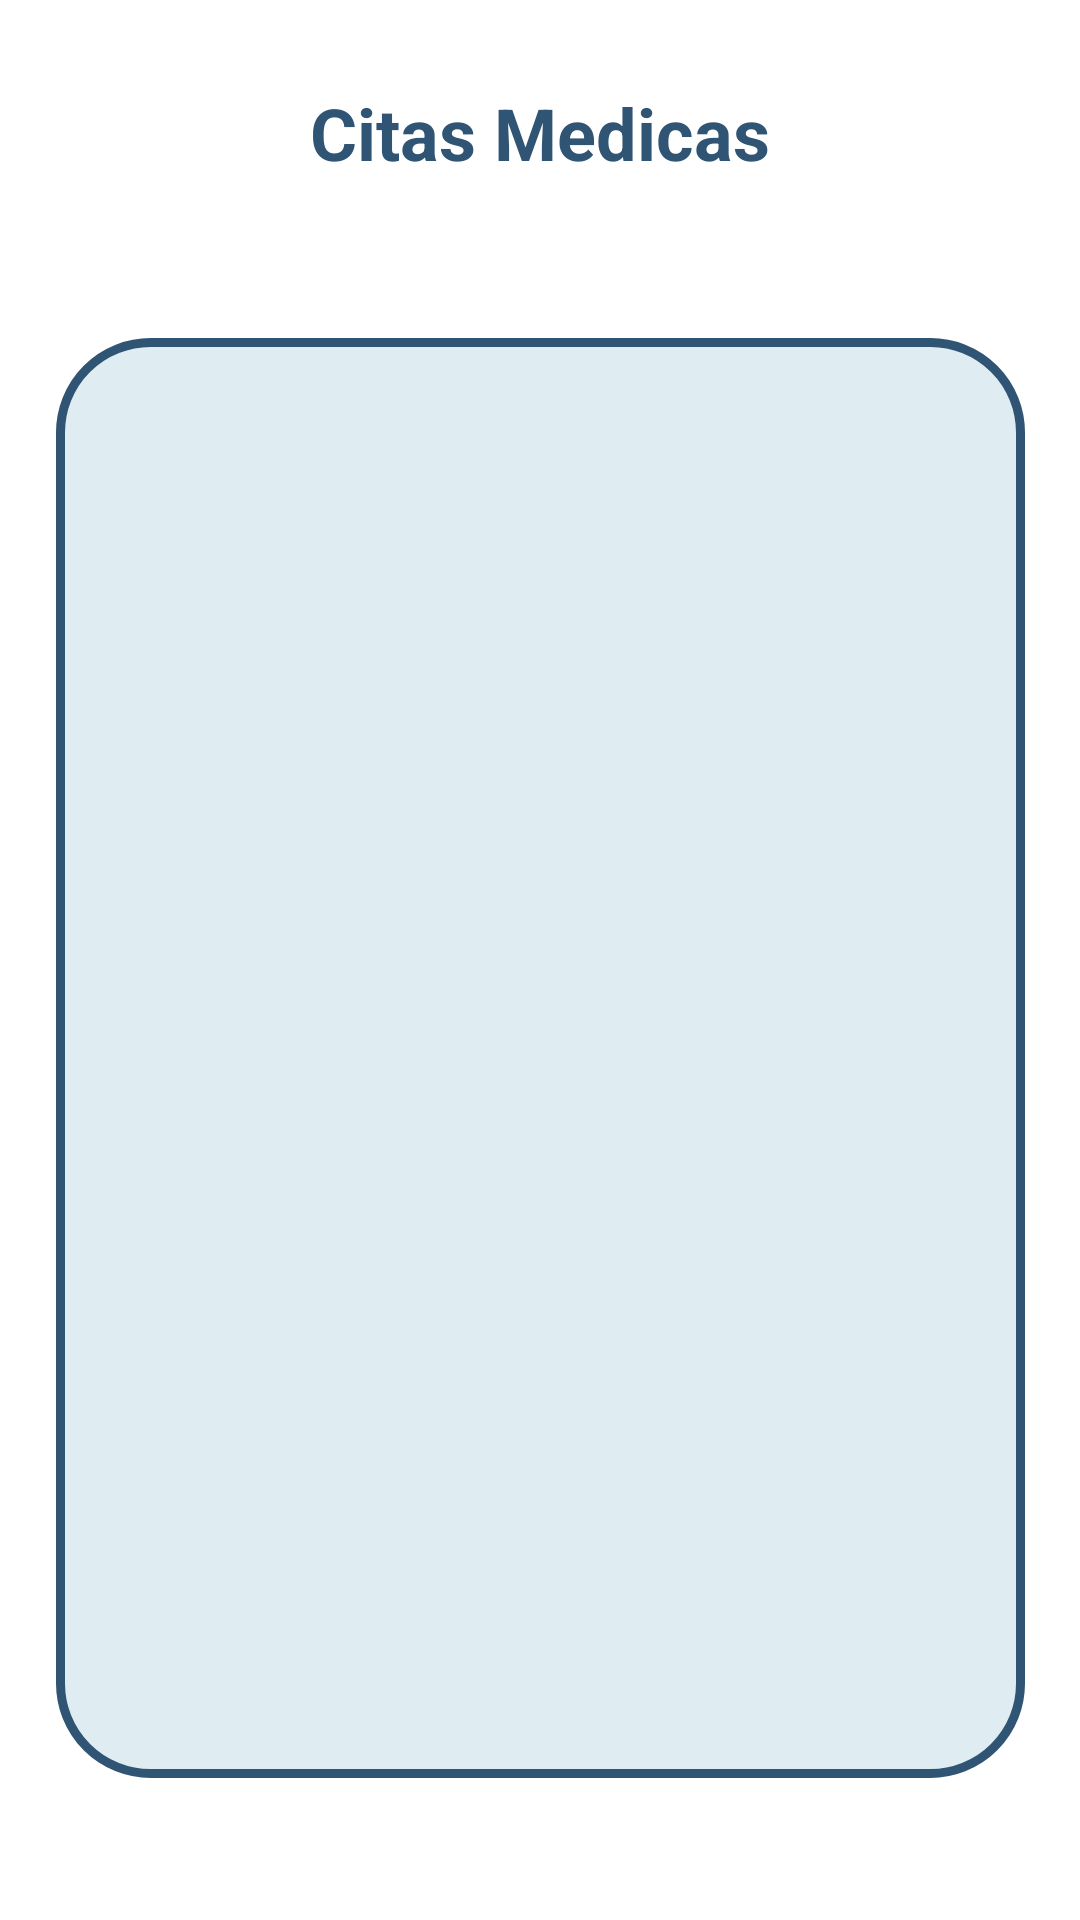

Write the Android layout XML for this screen, with the resource values it uses.
<!-- AndroidManifest.xml: application theme Theme.Expediente -->
<!-- res/layout/activity_appointment.xml -->
<?xml version="1.0" encoding="utf-8"?>
<androidx.constraintlayout.widget.ConstraintLayout xmlns:android="http://schemas.android.com/apk/res/android"
    xmlns:app="http://schemas.android.com/apk/res-auto"
    xmlns:tools="http://schemas.android.com/tools"
    android:layout_width="match_parent"
    android:layout_height="match_parent">

    <androidx.constraintlayout.widget.ConstraintLayout
        android:id="@+id/constraintLayout6"
        android:layout_width="323dp"
        android:layout_height="480dp"

        android:background="@drawable/layout_corner_lists"
        app:layout_constraintBottom_toBottomOf="parent"
        app:layout_constraintEnd_toEndOf="parent"
        app:layout_constraintStart_toStartOf="parent"
        app:layout_constraintTop_toTopOf="parent"
        app:layout_constraintVertical_bias="0.705">

        <androidx.recyclerview.widget.RecyclerView
            android:id="@+id/appointmentRecyclerView"
            android:layout_width="262dp"
            android:layout_height="349dp"
            app:layout_constraintBottom_toBottomOf="parent"
            app:layout_constraintEnd_toEndOf="parent"
            app:layout_constraintStart_toStartOf="parent"

            app:layout_constraintTop_toTopOf="parent" />
    </androidx.constraintlayout.widget.ConstraintLayout>

    <TextView
        android:id="@+id/lista_App"
        android:layout_width="wrap_content"
        android:layout_height="wrap_content"
        android:text="@string/listavacia"
        android:textSize="20sp"
        android:textStyle="bold"
        app:layout_constraintBottom_toTopOf="@+id/constraintLayout6"
        app:layout_constraintEnd_toEndOf="parent"
        app:layout_constraintHorizontal_bias="0.497"
        app:layout_constraintStart_toStartOf="parent"
        app:layout_constraintTop_toTopOf="parent"
        app:layout_constraintVertical_bias="1.0"
        android:visibility="invisible" />

    <TextView
        android:id="@+id/textView17"
        android:layout_width="wrap_content"
        android:layout_height="wrap_content"
        android:text="@string/Citas"
        android:textColor="@color/azul"
        android:textSize="24sp"
        android:textStyle="bold"
        app:layout_constraintBottom_toTopOf="@+id/lista_App"
        app:layout_constraintEnd_toEndOf="parent"
        app:layout_constraintStart_toStartOf="parent"
        app:layout_constraintTop_toTopOf="parent"
        app:layout_constraintVertical_bias="0.525" />
</androidx.constraintlayout.widget.ConstraintLayout>
<!-- resources referenced by this layout -->
<resources>
  <color name="azul">#305473</color>
  <!-- drawable layout_corner_lists (drawable) -->
  <?xml version="1.0" encoding="utf-8"?>
  <shape xmlns:android="http://schemas.android.com/apk/res/android" android:shape="rectangle">
      <solid android:color="@color/Lightgrayishblue" />
      <stroke
          android:width="3dp"
          android:color="@color/azul"/>
      <corners android:radius="30dp"/>
  </shape>
  <string name="Citas">Citas Medicas</string>
  <string name="listavacia">No hay registros para este usuario</string>
  <style name="Theme.Expediente" parent="Theme.MaterialComponents.DayNight.DarkActionBar">
          
          <item name="colorPrimary">@color/purple_500</item>
          <item name="colorPrimaryVariant">@color/purple_700</item>
          <item name="colorOnPrimary">@color/white</item>
          
          <item name="colorSecondary">@color/teal_200</item>
          <item name="colorSecondaryVariant">@color/teal_700</item>
          <item name="colorOnSecondary">@color/black</item>
          
          <item name="android:statusBarColor" tools:targetApi="l">?attr/colorPrimaryVariant</item>
          
      </style>
  <color name="Lightgrayishblue">#DFEDF2</color>
  <color name="purple_500">#FF6200EE</color>
  <color name="purple_700">#FF3700B3</color>
  <color name="white">#FFFFFFFF</color>
  <color name="teal_200">#FF03DAC5</color>
  <color name="teal_700">#FF018786</color>
  <color name="black">#FF000000</color>
</resources>
